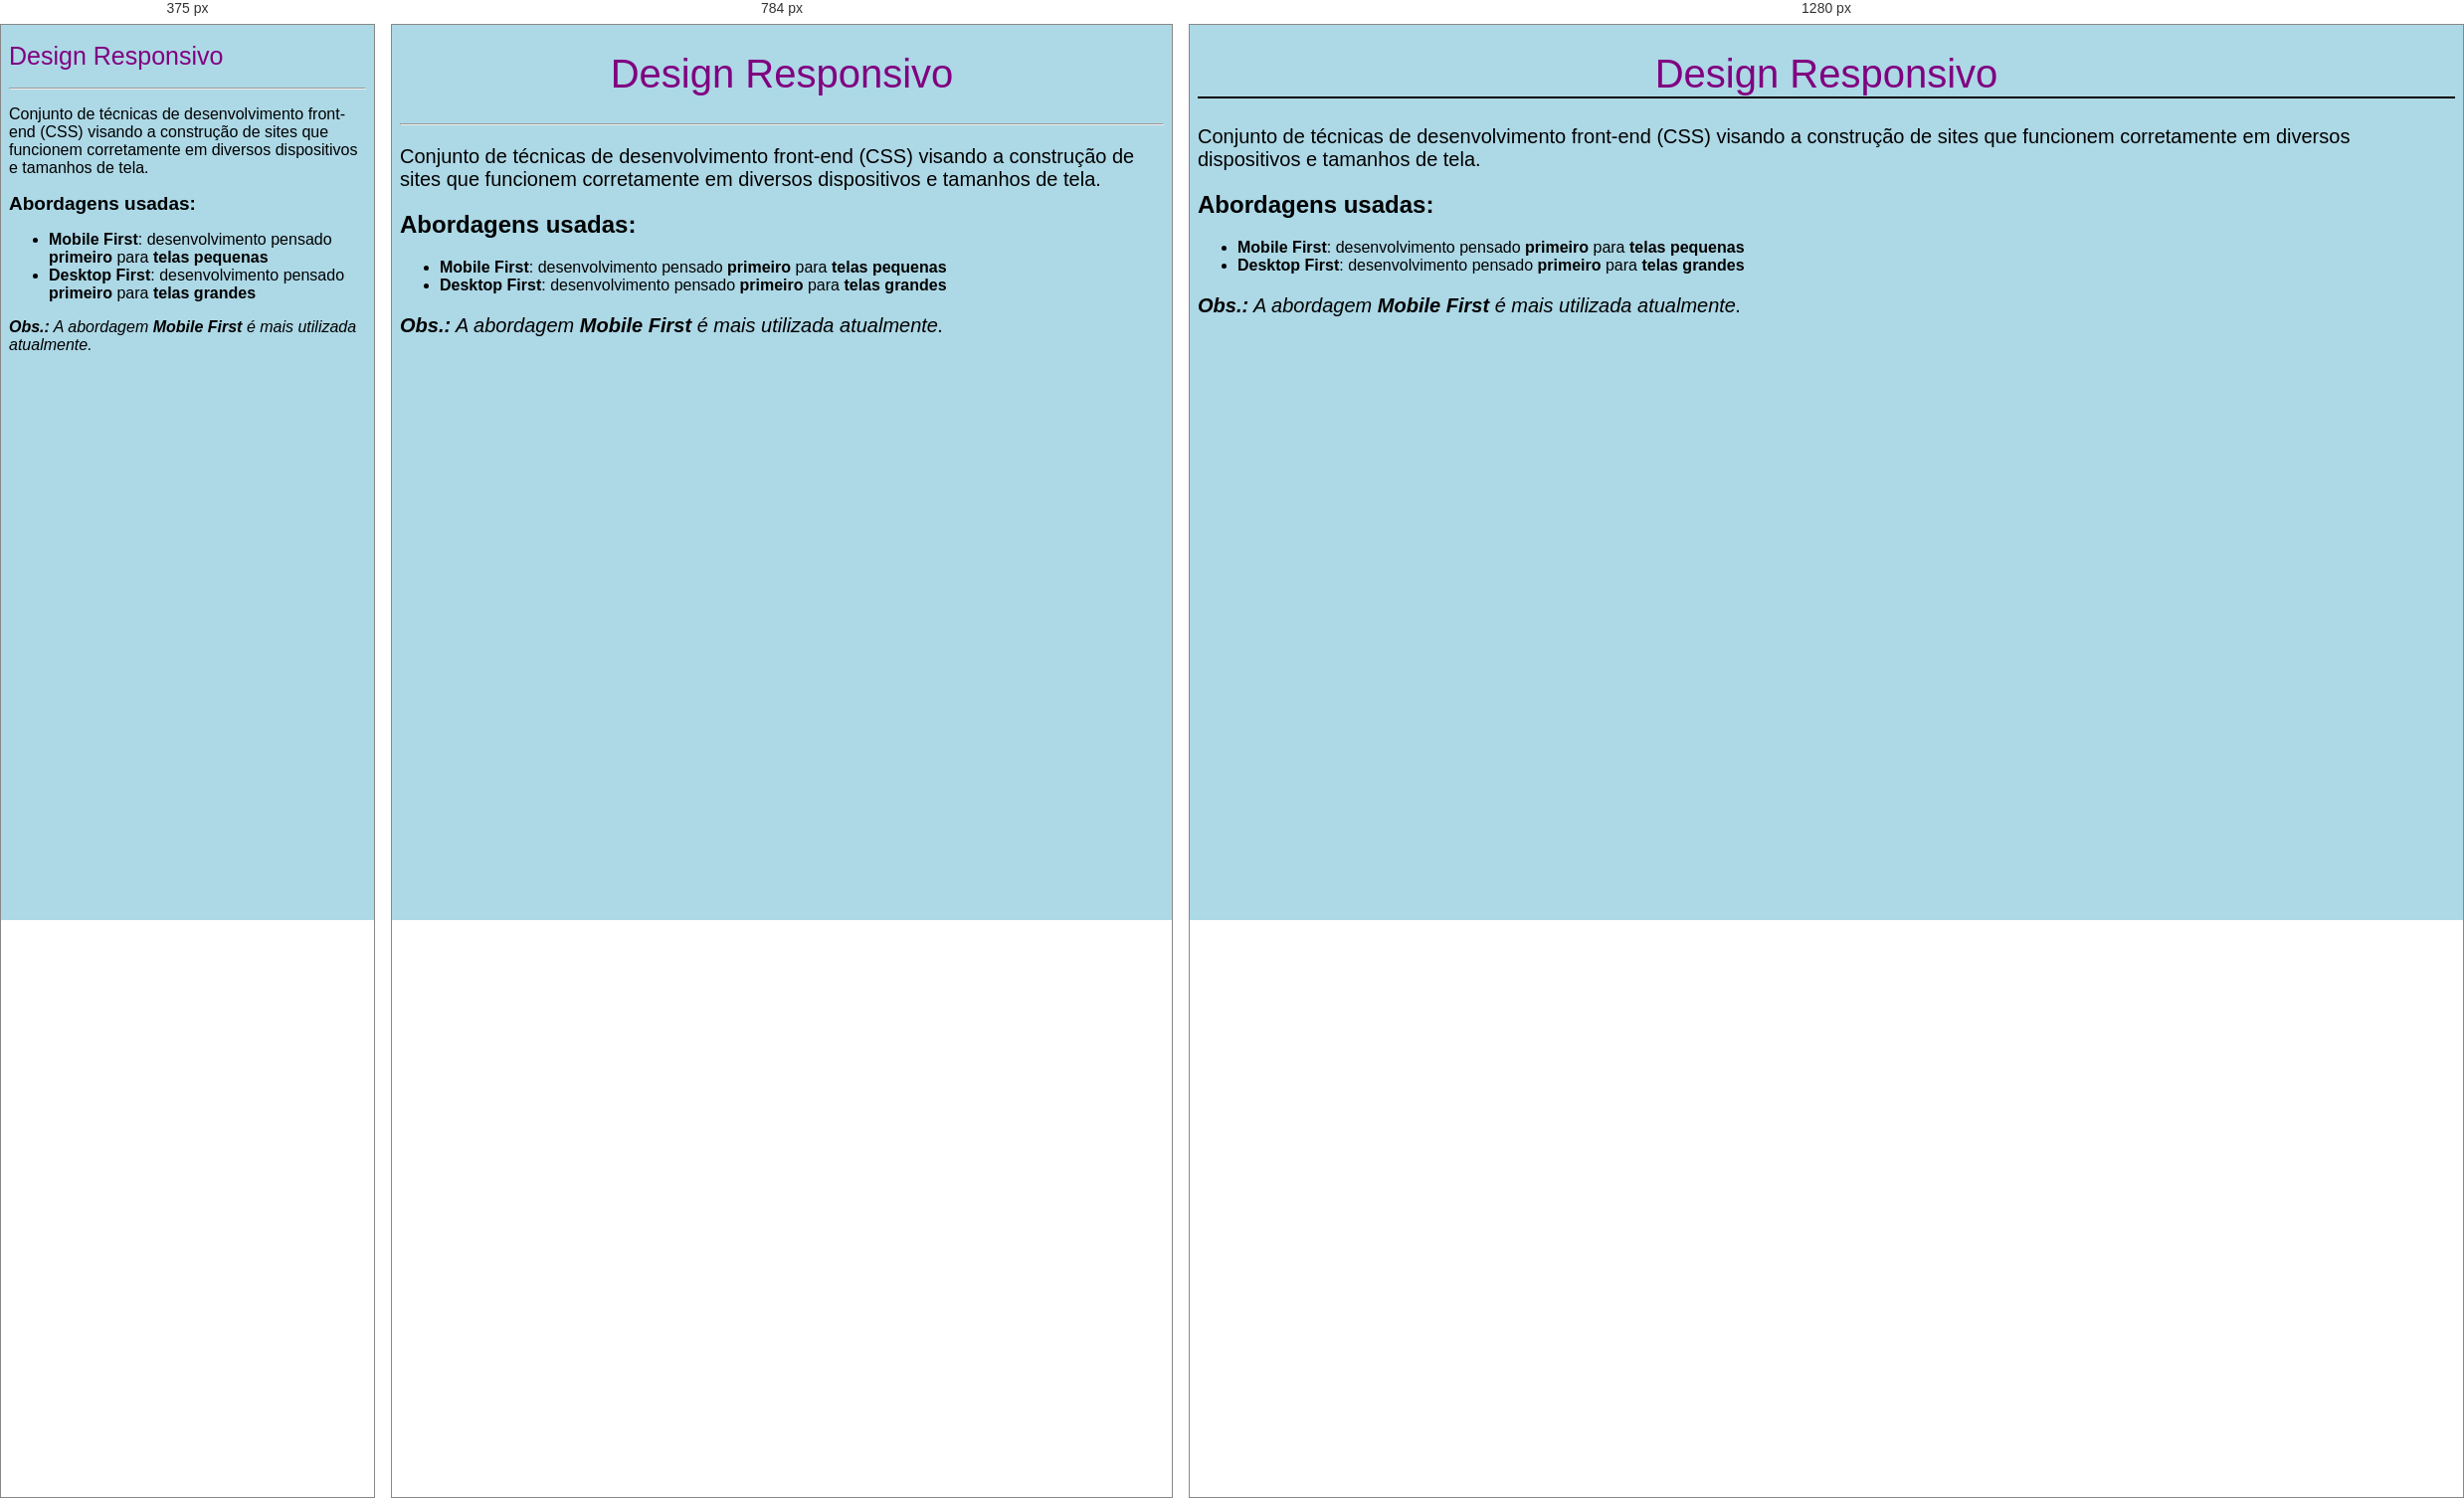
Rendered at 375 px, 784 px and 1280 px, left to right.

<!-- file: exemplo02-design-responsivo.html -->
<!DOCTYPE html>
<html lang="pt-br">
<head>
<meta charset="UTF-8">
<meta http-equiv="X-UA-Compatible" content="IE=edge">
<meta name="viewport" content="width=device-width, initial-scale=1.0">
<title>Design Responsivo</title>
<style>

/* Usp gral, sem importar o tamanho do site */
*, *::before, *::after { box-sizing: border-box; }

body {
    background-color: lightblue;
    font-family: 'Segoe UI', Tahoma, Geneva, Verdana, sans-serif;
}

h1 {
    font-family: Impact, Haettenschweiler, 'Arial Narrow Bold', sans-serif;
    font-size: 25px;
    font-weight: normal;
    color: purple;
}

h2 {
    font-size: 19px;
}

/* Media query */
@media screen and (min-width: 758px){
    h1 {
        text-align: center;
        font-size: 40px;
    }

    h2 {
        font-size: 24px;
    }

    p {
        font-size: 20px;
    }
}

@media screen and (min-width: 810px) {
    hr {
        display: none;
    }

    h1 {
        border-bottom: solid 2px black;
    }
}

</style>
</head>
<body>
    <h1>Design Responsivo</h1>
    <hr>
    <p>Conjunto de técnicas de desenvolvimento front-end (CSS) visando a construção de sites que funcionem corretamente em diversos dispositivos e tamanhos de tela.</p>

    <h2>Abordagens usadas: </h2>

    <ul>
        <li><b>Mobile First</b>: desenvolvimento pensado <b>primeiro</b> para <b>telas pequenas</b> </li>
        <li><b>Desktop First</b>: desenvolvimento pensado <b>primeiro</b> para <b>telas grandes</b> </li>
    </ul>

    <p><i><b>Obs.:</b> A abordagem <b>Mobile First</b> é mais utilizada atualmente.</i></p>

    
</body>
</html>